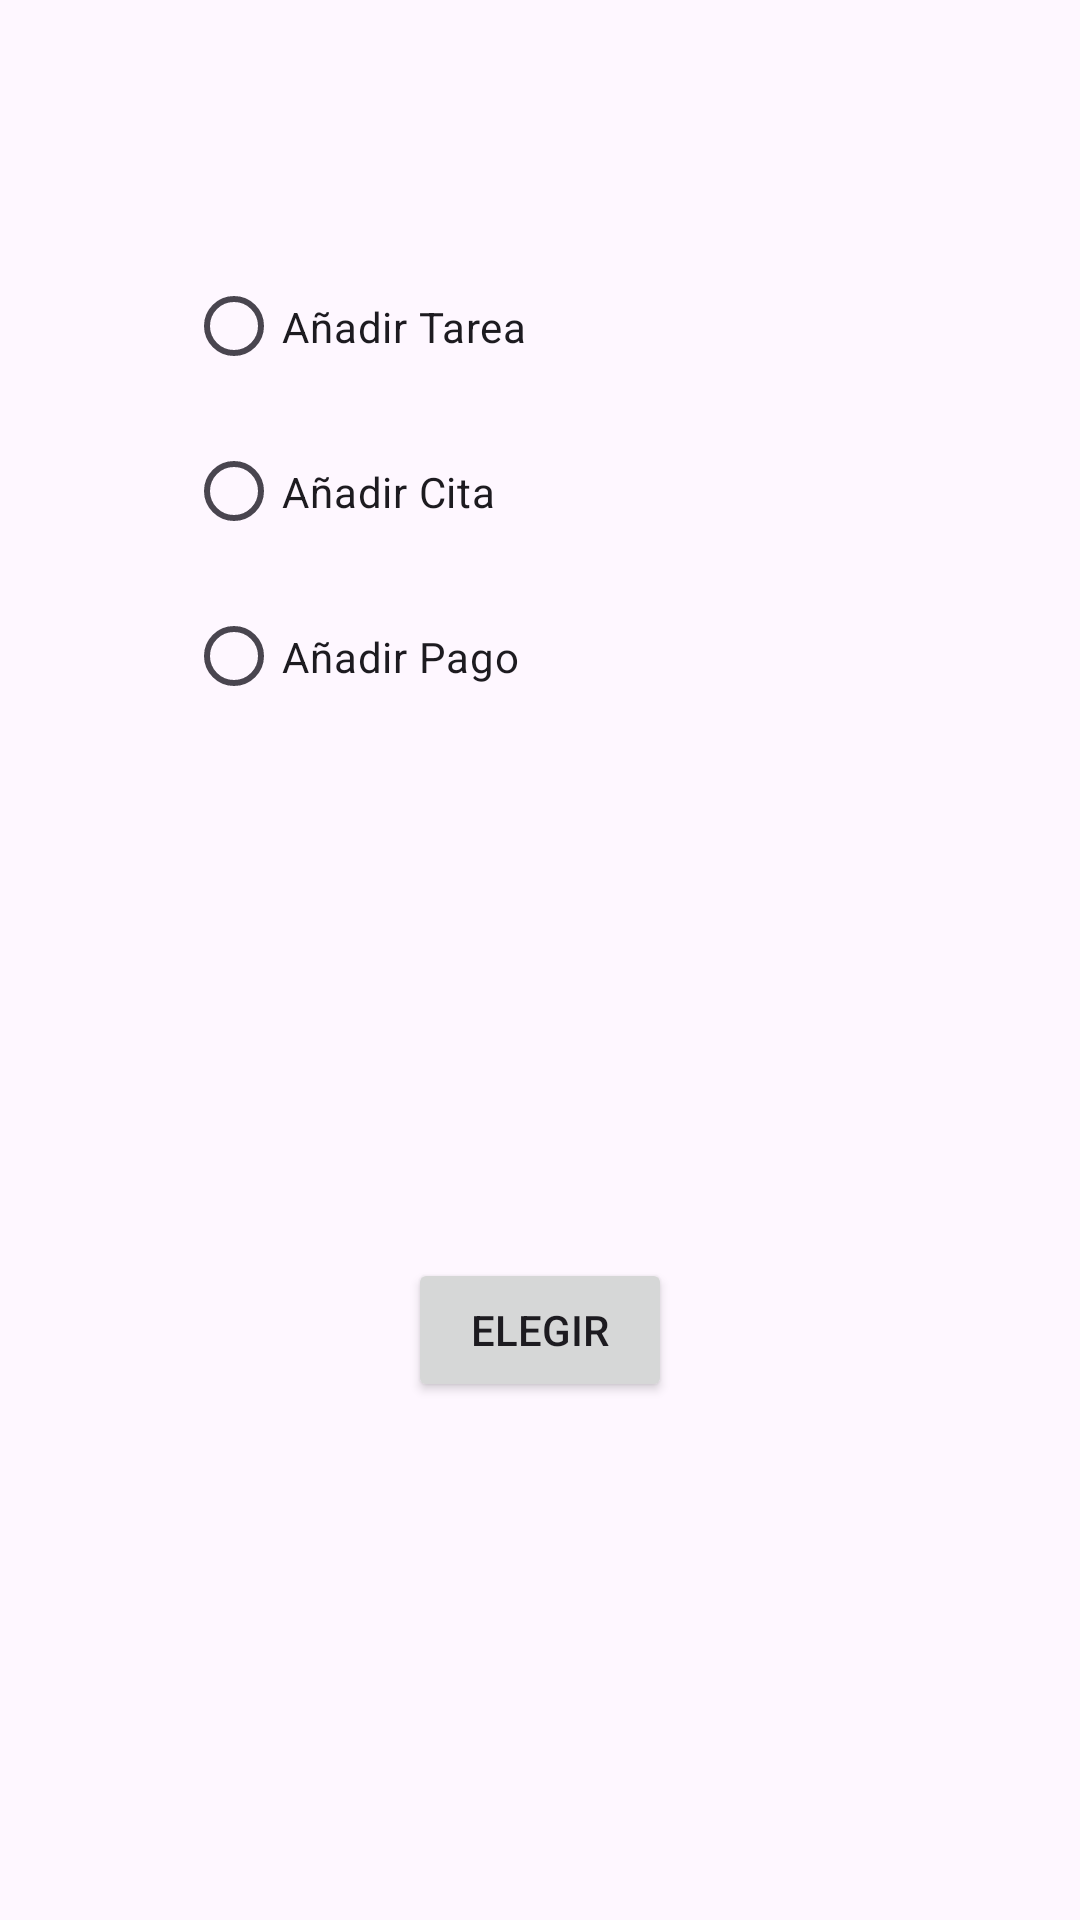

Reconstruct the res/layout file that produces this screen, plus the resources it refers to.
<!-- AndroidManifest.xml: application theme Theme.Modelo_Examen_Kotlin -->
<!-- res/layout/activity_main.xml -->
<?xml version="1.0" encoding="utf-8"?>
<androidx.constraintlayout.widget.ConstraintLayout xmlns:android="http://schemas.android.com/apk/res/android"
    xmlns:app="http://schemas.android.com/apk/res-auto"
    xmlns:tools="http://schemas.android.com/tools"
    android:id="@+id/main"
    android:layout_width="match_parent"
    android:layout_height="match_parent"
    tools:context=".MainActivity">

    <RadioGroup
        android:id="@+id/radioGroup"
        android:layout_width="235dp"
        android:layout_height="165dp"
        app:layout_constraintBottom_toBottomOf="parent"
        app:layout_constraintEnd_toEndOf="parent"
        app:layout_constraintHorizontal_bias="0.497"
        app:layout_constraintStart_toStartOf="parent"
        app:layout_constraintTop_toTopOf="parent"
        app:layout_constraintVertical_bias="0.171">

        <RadioButton
            android:id="@+id/rbTarea"
            android:layout_width="match_parent"
            android:layout_height="0dp"
            android:layout_weight="1"
            android:text="Añadir Tarea" />

        <RadioButton
            android:id="@+id/rbCita"
            android:layout_width="match_parent"
            android:layout_height="0dp"
            android:layout_weight="1"
            android:text="Añadir Cita" />

        <RadioButton
            android:id="@+id/rbPago"
            android:layout_width="match_parent"
            android:layout_height="0dp"
            android:layout_weight="1"
            android:text="Añadir Pago" />
    </RadioGroup>

    <Button
        android:id="@+id/buttonElegir"
        android:layout_width="wrap_content"
        android:layout_height="wrap_content"
        android:text="Elegir"
        app:layout_constraintBottom_toBottomOf="parent"
        app:layout_constraintEnd_toEndOf="parent"
        app:layout_constraintStart_toStartOf="parent"
        app:layout_constraintTop_toBottomOf="@+id/radioGroup" />
</androidx.constraintlayout.widget.ConstraintLayout>
<!-- resources referenced by this layout -->
<resources>
  <style name="Theme.Modelo_Examen_Kotlin" parent="Base.Theme.Modelo_Examen_Kotlin" />
  <style name="Base.Theme.Modelo_Examen_Kotlin" parent="Theme.Material3.DayNight.NoActionBar">
          
          
      </style>
</resources>
